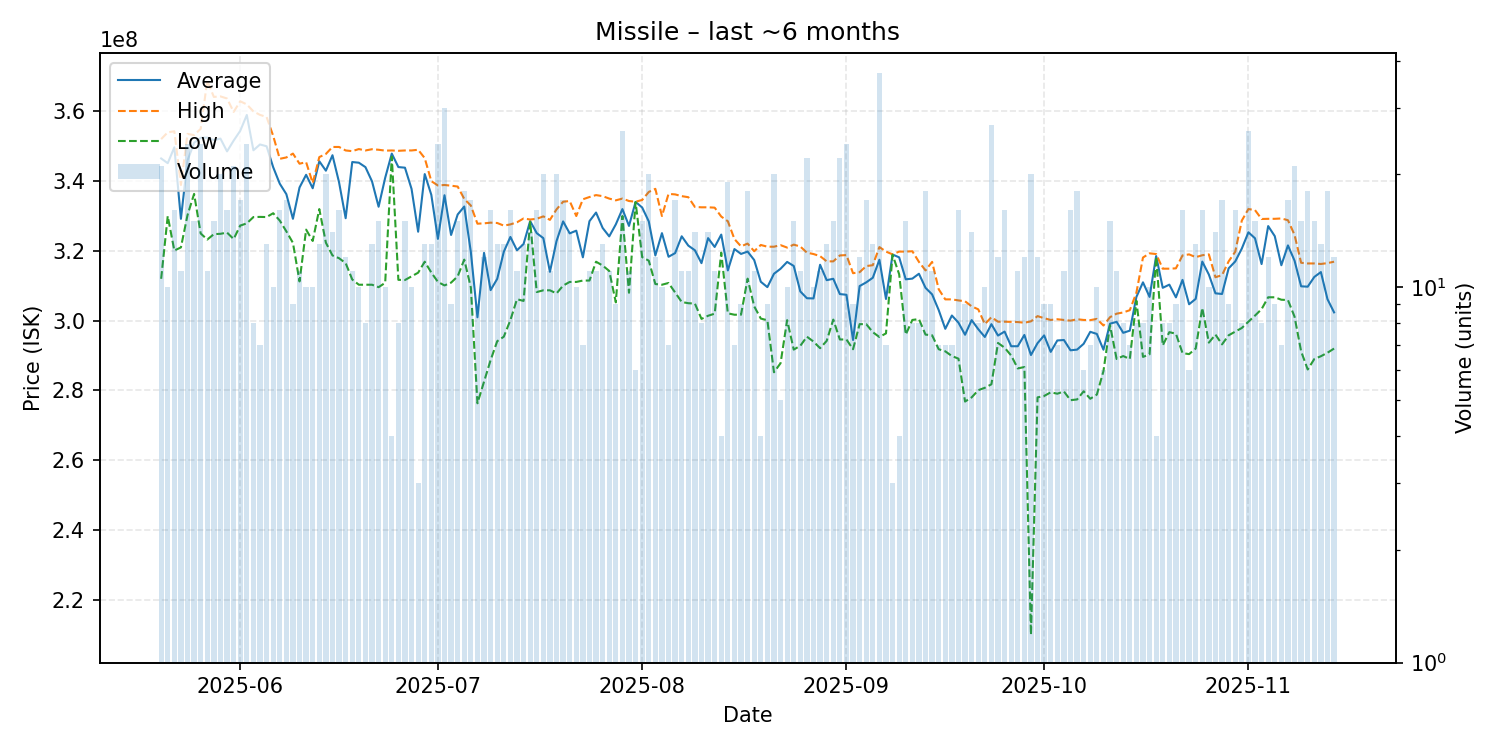

The data file committed next to this chart (first rows):
date, average, highest, lowest, order_count, volume
2025-05-20, 346504762, 352050000, 312000000, 19, 21
2025-05-21, 345150000, 354000000, 330000000, 10, 10
2025-05-22, 349693750, 354300000, 320100000, 16, 16
2025-05-23, 329190909, 338900000, 321000000, 11, 11
2025-05-24, 345900000, 353550000, 330250000, 24, 24
2025-05-25, 351006667, 353200000, 336350000, 15, 15
2025-05-26, 352425000, 355000000, 325000000, 24, 24
2025-05-27, 352481818, 368800000, 323250000, 11, 11
2025-05-28, 351786667, 364150000, 324800000, 15, 15
2025-05-29, 352200000, 364300000, 324900000, 20, 20
2025-05-30, 348537500, 363700000, 325250000, 16, 16
2025-05-31, 351623810, 359850000, 323400000, 20, 21
2025-06-01, 354417647, 362900000, 327250000, 17, 17
2025-06-02, 358975000, 362000000, 327900000, 24, 24
2025-06-03, 348850000, 360000000, 329700000, 8, 8
2025-06-04, 350514286, 359000000, 329750000, 7, 7
2025-06-05, 350007692, 358400000, 329700000, 13, 13
2025-06-06, 344010000, 353000000, 330800000, 9, 10
2025-06-07, 339275000, 346400000, 328700000, 15, 16
2025-06-08, 336270588, 346800000, 325600000, 17, 17
2025-06-09, 329200000, 347900000, 322300000, 9, 9
2025-06-10, 338181818, 345000000, 311250000, 10, 11
2025-06-11, 341820000, 345450000, 326100000, 10, 10
2025-06-12, 337960000, 339450000, 322850000, 10, 10
2025-06-13, 345707692, 346900000, 332000000, 13, 13
2025-06-14, 343000000, 347800000, 322350000, 20, 20
2025-06-15, 347435714, 349800000, 318700000, 14, 14
2025-06-16, 339650000, 349800000, 317900000, 16, 16
2025-06-17, 329375000, 348800000, 316500000, 12, 12
2025-06-18, 345481818, 348600000, 311800000, 11, 11
2025-06-19, 345290000, 349200000, 310300000, 10, 10
2025-06-20, 344025000, 348800000, 310300000, 8, 8
2025-06-21, 339946154, 349150000, 310300000, 13, 13
2025-06-22, 332660000, 349000000, 309600000, 15, 15
2025-06-23, 340960000, 348750000, 310850000, 10, 10
2025-06-24, 347900000, 348800000, 347000000, 4, 4
2025-06-25, 344037500, 348700000, 311700000, 8, 8
2025-06-26, 343860000, 348800000, 311650000, 14, 15
2025-06-27, 337780000, 348800000, 312700000, 10, 10
2025-06-28, 325500000, 349000000, 313750000, 3, 3
2025-06-29, 342030769, 346600000, 316900000, 12, 13
2025-06-30, 336076923, 340000000, 313800000, 11, 13
2025-07-01, 323445833, 338750000, 311100000, 23, 24
2025-07-02, 335956667, 338900000, 310100000, 29, 30
2025-07-03, 324566667, 338700000, 310900000, 9, 9
2025-07-04, 330440000, 338450000, 312700000, 15, 15
2025-07-05, 332727778, 334900000, 317500000, 18, 18
2025-07-06, 319647059, 333000000, 309500000, 17, 17
2025-07-07, 300966667, 327800000, 276300000, 9, 9
2025-07-08, 319433333, 327900000, 282500000, 12, 12
2025-07-09, 308756250, 328100000, 288700000, 13, 16
2025-07-10, 311976923, 328000000, 294100000, 12, 13
2025-07-11, 319738462, 327250000, 295400000, 13, 13
2025-07-12, 324000000, 327600000, 300150000, 16, 16
2025-07-13, 320172727, 328200000, 306150000, 11, 11
2025-07-14, 321976923, 329300000, 305650000, 13, 13
2025-07-15, 328550000, 329000000, 328300000, 14, 14
2025-07-16, 325087500, 329200000, 308200000, 15, 16
2025-07-17, 323655000, 329900000, 308700000, 19, 20
2025-07-18, 313990909, 328900000, 308700000, 11, 11
... 119 more rows
